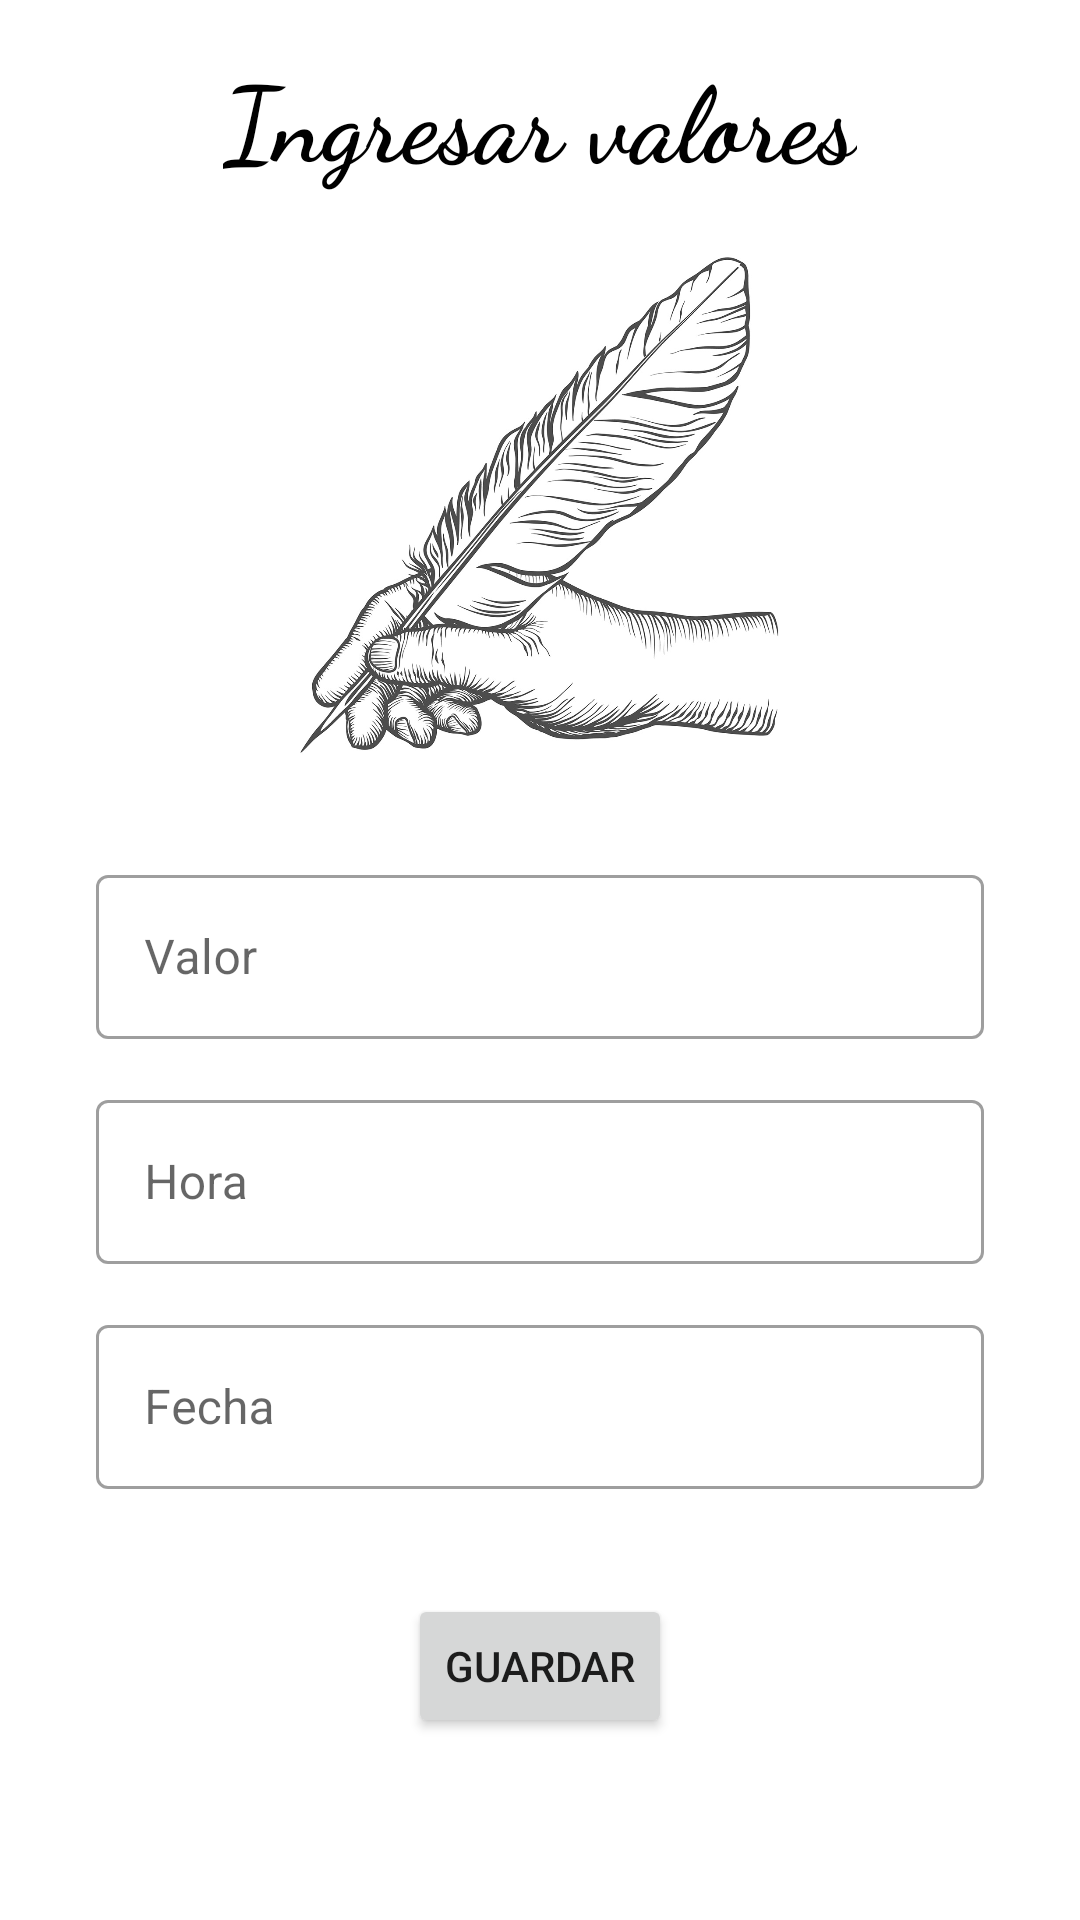

Write the Android layout XML for this screen, with the resource values it uses.
<!-- AndroidManifest.xml: application theme Theme.ProyectoFinal -->
<!-- res/layout/activity_ingresar_datos.xml -->
<?xml version="1.0" encoding="utf-8"?>
<androidx.constraintlayout.widget.ConstraintLayout xmlns:android="http://schemas.android.com/apk/res/android"
    xmlns:app="http://schemas.android.com/apk/res-auto"
    xmlns:tools="http://schemas.android.com/tools"
    android:layout_width="match_parent"
    android:layout_height="match_parent"
    tools:context=".IngresarDatos">

    <ImageView
        android:id="@+id/imgcon"
        android:layout_width="219dp"
        android:layout_height="203dp"
        android:layout_marginStart="20dp"
        android:layout_marginTop="10dp"
        android:layout_marginEnd="20dp"
        app:layout_constraintEnd_toEndOf="parent"
        app:layout_constraintStart_toStartOf="parent"
        app:layout_constraintTop_toBottomOf="@+id/txtIng"
        app:srcCompat="@drawable/mano1" />

    <com.google.android.material.textfield.TextInputLayout
        android:id="@+id/text_input_layout_valor"
        style="@style/Widget.MaterialComponents.TextInputLayout.OutlinedBox"
        android:layout_width="match_parent"
        android:layout_height="60dp"
        android:layout_marginStart="32dp"
        android:layout_marginTop="10dp"
        android:layout_marginEnd="32dp"
        android:hint="@string/valor"
        app:layout_constraintEnd_toEndOf="parent"
        app:layout_constraintStart_toStartOf="parent"
        app:layout_constraintTop_toBottomOf="@+id/imgcon">>

        <com.google.android.material.textfield.TextInputEditText
            android:id="@+id/editTextValor"
            android:layout_width="match_parent"
            android:layout_height="wrap_content"
            android:inputType="number" />

    </com.google.android.material.textfield.TextInputLayout>

    <com.google.android.material.textfield.TextInputLayout
        android:id="@+id/text_input_layout_hora"
        style="@style/Widget.MaterialComponents.TextInputLayout.OutlinedBox"
        android:layout_width="match_parent"
        android:layout_height="60dp"
        android:layout_marginStart="32dp"
        android:layout_marginTop="15dp"
        android:layout_marginEnd="32dp"
        android:hint="@string/hora"
        app:layout_constraintEnd_toEndOf="parent"
        app:layout_constraintStart_toStartOf="parent"
        app:layout_constraintTop_toBottomOf="@+id/text_input_layout_valor">>

        <com.google.android.material.textfield.TextInputEditText
            android:id="@+id/editTextHora"
            android:layout_width="match_parent"
            android:layout_height="wrap_content"
            android:inputType="text" />

    </com.google.android.material.textfield.TextInputLayout>

    <com.google.android.material.textfield.TextInputLayout
        android:id="@+id/text_input_layout_fecha"
        style="@style/Widget.MaterialComponents.TextInputLayout.OutlinedBox"
        android:layout_width="0dp"
        android:layout_height="60dp"
        android:layout_marginTop="15dp"
        android:hint="@string/fecha"
        app:layout_constraintEnd_toEndOf="@+id/text_input_layout_hora"
        app:layout_constraintStart_toStartOf="@+id/text_input_layout_hora"
        app:layout_constraintTop_toBottomOf="@+id/text_input_layout_hora">>

        <com.google.android.material.textfield.TextInputEditText
            android:id="@+id/editTextFecha"
            android:layout_width="match_parent"
            android:layout_height="wrap_content"
            android:inputType="date" />

    </com.google.android.material.textfield.TextInputLayout>

    <Button
        android:id="@+id/guardarBtn"
        android:layout_width="wrap_content"
        android:layout_height="wrap_content"
        android:layout_marginStart="20dp"
        android:layout_marginTop="35dp"
        android:layout_marginEnd="20dp"
        android:text="Guardar"
        app:layout_constraintEnd_toEndOf="parent"
        app:layout_constraintStart_toStartOf="parent"
        app:layout_constraintTop_toBottomOf="@+id/text_input_layout_fecha" />

    <TextView
        android:id="@+id/txtIng"
        android:layout_width="wrap_content"
        android:layout_height="wrap_content"
        android:layout_marginStart="30dp"
        android:layout_marginTop="15dp"
        android:layout_marginEnd="30dp"
        android:fontFamily="cursive"
        android:text="@string/ing"
        android:textColor="@color/black"
        android:textSize="35sp"
        android:textStyle="bold"
        app:layout_constraintEnd_toEndOf="parent"
        app:layout_constraintStart_toStartOf="parent"
        app:layout_constraintTop_toTopOf="parent" />
</androidx.constraintlayout.widget.ConstraintLayout>
<!-- resources referenced by this layout -->
<resources>
  <color name="black">#FF000000</color>
  <!-- drawable mano1: jpg bitmap (drawable, 277126 bytes) -->
  <string name="fecha">Fecha</string>
  <string name="hora">Hora</string>
  <string name="ing">Ingresar valores</string>
  <string name="valor">Valor</string>
  <style name="Theme.ProyectoFinal" parent="Theme.MaterialComponents.DayNight.DarkActionBar">
          
          <item name="colorPrimary">@color/lightorange</item>
          <item name="colorPrimaryVariant">@color/lightorange</item>
          <item name="colorOnPrimary">@color/white</item>
          
          <item name="colorSecondary">@color/teal_200</item>
          <item name="colorSecondaryVariant">@color/teal_700</item>
          <item name="colorOnSecondary">@color/black</item>
          
          <item name="android:statusBarColor" tools:targetApi="l">?attr/colorPrimaryVariant</item>
          
      </style>
  <item name="lightorange" type="color">#FFA500</item>
  <color name="white">#FFFFFFFF</color>
  <color name="teal_200">#FF03DAC5</color>
  <color name="teal_700">#FF018786</color>
</resources>
